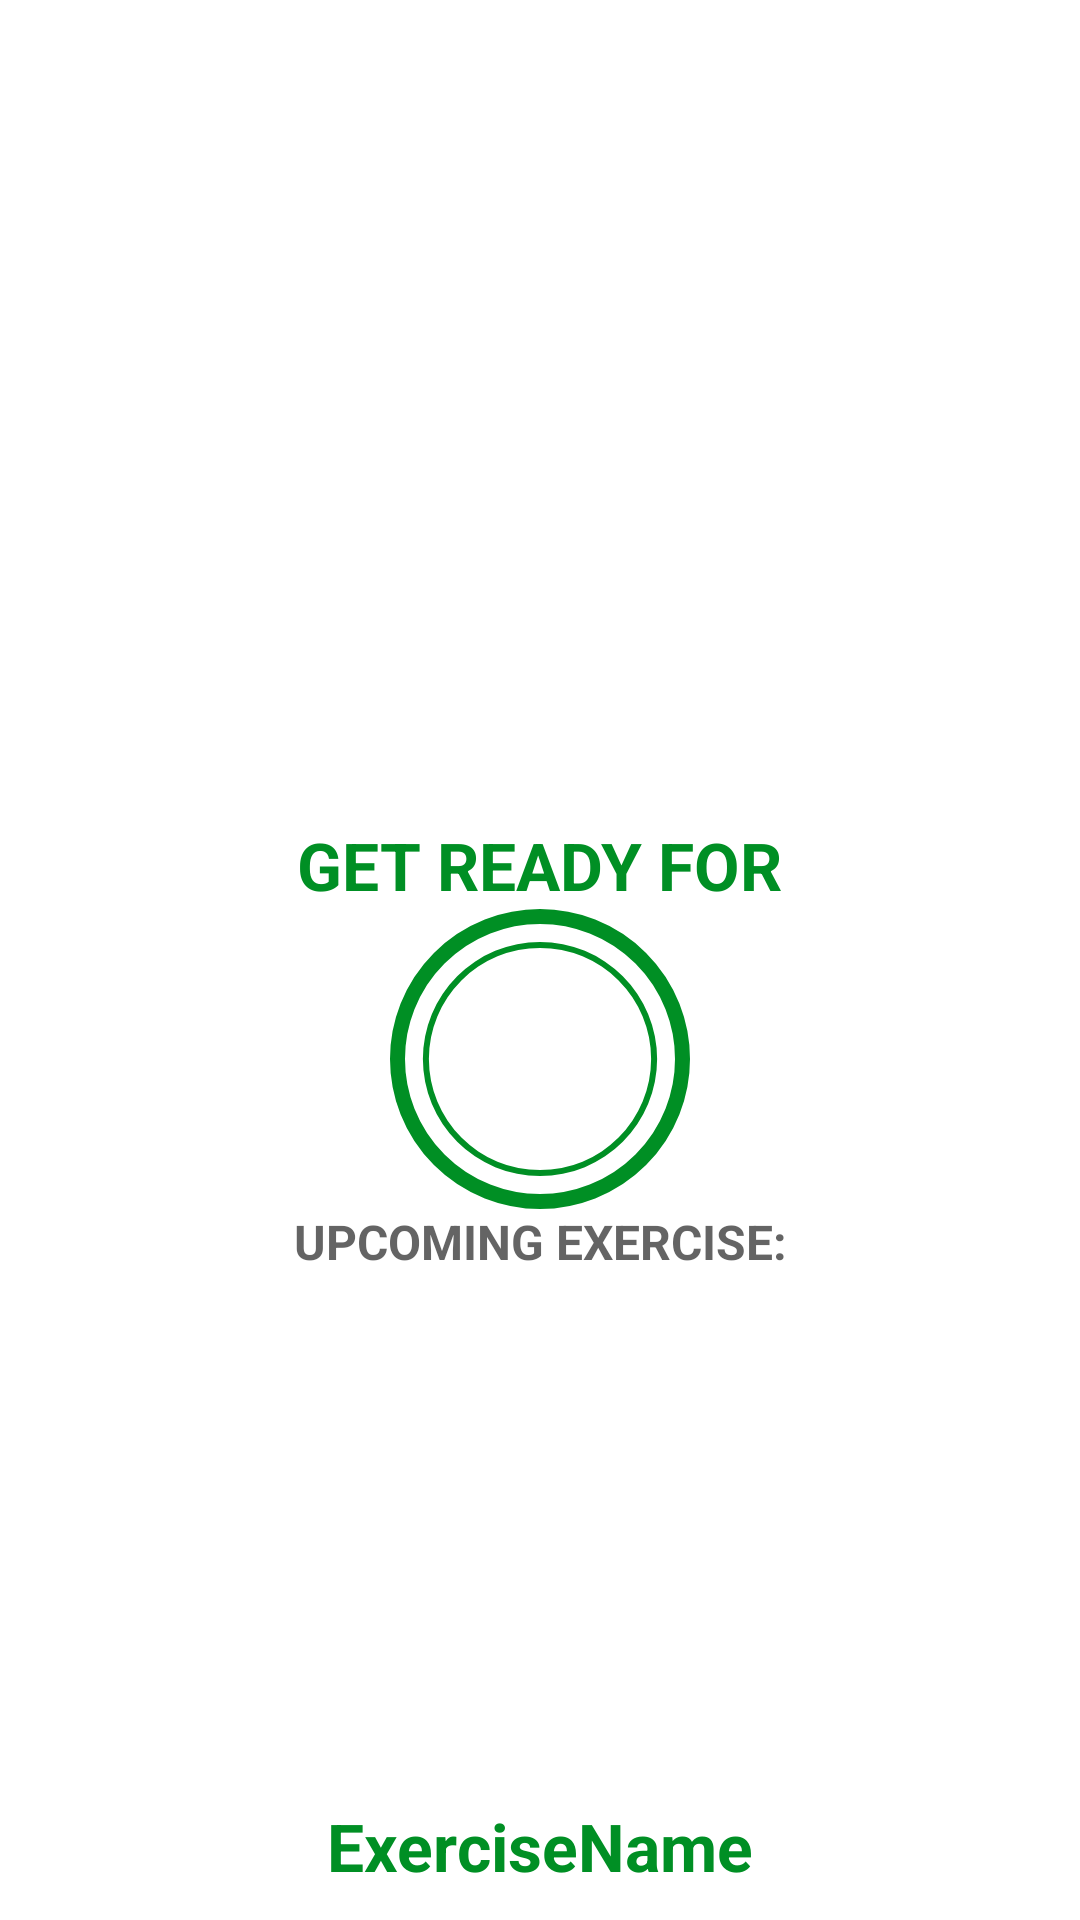

Layout XML and referenced resources for this Android screen:
<!-- AndroidManifest.xml: application theme Theme.ActiveExercise -->
<!-- res/layout/activity_exercise.xml -->
<?xml version="1.0" encoding="utf-8"?>
<androidx.constraintlayout.widget.ConstraintLayout xmlns:android="http://schemas.android.com/apk/res/android"
    xmlns:app="http://schemas.android.com/apk/res-auto"
    xmlns:tools="http://schemas.android.com/tools"
    android:layout_width="match_parent"
    android:layout_height="match_parent"
    tools:context=".ExerciseActivity">

    <androidx.appcompat.widget.Toolbar
        android:id="@+id/toolbarExercise"
        app:layout_constraintTop_toTopOf="parent"
        android:layout_width="match_parent"
        android:theme="@style/ToolbarTheme"
        android:layout_height="?android:attr/actionBarSize"
        android:background="@color/white"
        app:titleTextColor="@color/colorPrimary"
        />

    <TextView
        android:id="@+id/tvTitle"
        android:layout_width="wrap_content"
        android:layout_height="wrap_content"
        android:text="@string/get_ready_for"
        android:textSize="22sp"
        android:textColor="@color/colorAccent"
        android:textStyle="bold"
        app:layout_constraintBottom_toTopOf="@+id/flRestView"
        app:layout_constraintEnd_toEndOf="parent"
        app:layout_constraintStart_toStartOf="parent"
        />

    <FrameLayout
        android:id="@+id/flRestView"
        android:layout_width="100dp"
        android:layout_height="100dp"
        android:layout_marginTop="10dp"
        android:background="@drawable/item_circular_color_accent_border"
        app:layout_constraintBottom_toBottomOf="parent"
        app:layout_constraintEnd_toEndOf="parent"
        app:layout_constraintStart_toStartOf="parent"
        app:layout_constraintTop_toBottomOf="@+id/toolbarExercise">

        <ProgressBar
            android:id="@+id/progressBar"
            style="?android:attr/progressBarStyleHorizontal"
            android:layout_width="100dp"
            android:layout_height="100dp"
            android:layout_gravity="center"
            android:background="@drawable/circular_progress_gray"
            android:progressDrawable="@drawable/circular_progress_bar"
            android:indeterminate="false"
            android:max="10"
            android:progress="100"
            android:rotation="-90"/>

        <LinearLayout
            android:layout_width="60dp"
            android:layout_height="60dp"
            android:layout_gravity="center"
            android:background="@drawable/item_circular_color_accent_background"
            android:gravity="center">
            <TextView
                android:id="@+id/tvTimer"
                android:layout_width="wrap_content"
                android:layout_height="wrap_content"
                android:textColor="#FFFFFF"
                android:textSize="25sp"
                android:textStyle="bold"
                android:text="@string/_10"
                />
        </LinearLayout>

    </FrameLayout>

    <TextView
        android:id="@+id/tvUpcomingLabel"
        android:layout_width="wrap_content"
        android:layout_height="wrap_content"
        android:text="@string/upcoming_exercise"
        android:textColor="@color/colorPrimary"
        android:textSize="16sp"
        android:textStyle="bold"
        app:layout_constraintEnd_toEndOf="parent"
        app:layout_constraintStart_toStartOf="parent"
        app:layout_constraintTop_toBottomOf="@+id/flRestView"
        app:layout_constraintBottom_toTopOf="@id/tvUpcomingLabelName"
        tools:Visibility="visible"/>

    <TextView
        android:id="@+id/tvUpcomingLabelName"
        android:layout_width="wrap_content"
        android:layout_height="wrap_content"
        android:textColor="@color/colorPrimary"
        android:textSize="22sp"
        android:textStyle="bold"
        android:visibility="visible"
        app:layout_constraintEnd_toEndOf="parent"
        app:layout_constraintStart_toStartOf="parent"
        app:layout_constraintTop_toBottomOf="@+id/tvUpcomingLabel"
        tools:Visibility="visible"/>
    <ImageView
        android:id="@+id/ivImage"
        android:layout_width="match_parent"
        android:layout_height="0dp"
        android:scaleType="fitXY"
        android:src="@drawable/bow"
        android:visibility="invisible"
        app:layout_constraintBottom_toTopOf="@+id/tvExerciseName"
        app:layout_constraintTop_toBottomOf="@+id/toolbarExercise"
        tools:layout_editor_absoluteX="-67dp"
        android:contentDescription="@string/todos" />

    <TextView
        android:id="@+id/tvExerciseName"
        android:layout_width="wrap_content"
        android:layout_height="wrap_content"
        android:text="@string/exerciseName"
        android:textColor="@color/colorAccent"
        android:textSize="22sp"
        android:textStyle="bold"
        android:visibility="visible"
        app:layout_constraintEnd_toEndOf="parent"
        app:layout_constraintStart_toStartOf="parent"
        app:layout_constraintTop_toBottomOf="@+id/ivImage"
        tools:Visibility="visible"/>




    <FrameLayout
        android:id="@+id/flExerciseView"
        android:layout_width="100dp"
        android:layout_height="100dp"
        android:layout_marginTop="10dp"
        android:visibility="gone"
        tools:visibility="visible"
        android:background="@drawable/item_circular_color_accent_border"
        app:layout_constraintEnd_toEndOf="parent"
        app:layout_constraintStart_toStartOf="parent"
        app:layout_constraintTop_toBottomOf="@+id/tvExerciseName">

        <ProgressBar
            android:id="@+id/progressbarExercise"
            style="?android:attr/progressBarStyleHorizontal"
            android:layout_width="100dp"
            android:layout_height="100dp"
            android:layout_gravity="center"
            android:background="@drawable/circular_progress_gray"
            android:progressDrawable="@drawable/circular_progress_bar"
            android:indeterminate="false"
            android:max="30"
            android:progress="300"
            android:rotation="-90"/>

        <LinearLayout
            android:layout_width="60dp"
            android:layout_height="60dp"
            android:layout_gravity="center"
            android:background="@drawable/item_circular_color_accent_background"
            android:gravity="center">
            <TextView
                android:id="@+id/tvTimerExercise"
                android:layout_width="wrap_content"
                android:layout_height="wrap_content"
                android:textColor="#FFFFFF"
                android:textSize="25sp"
                android:textStyle="bold"
                android:text="@string/_30"
                />
        </LinearLayout>
    </FrameLayout>

    <androidx.recyclerview.widget.RecyclerView
        android:id="@+id/rvExerciseStatus"
        android:layout_width="wrap_content"
        android:layout_height="wrap_content"
        android:layout_margin="5dp"
        app:layout_constraintEnd_toEndOf="parent"
        app:layout_constraintStart_toStartOf="parent"
        app:layout_constraintTop_toBottomOf="@+id/flExerciseView"
        app:layout_constraintBottom_toBottomOf="parent" />





</androidx.constraintlayout.widget.ConstraintLayout>
<!-- resources referenced by this layout -->
<resources>
  <color name="colorAccent">#008f24</color>
  <color name="colorPrimary">#B2212121</color>
  <color name="white">#FFFFFFFF</color>
  <!-- drawable bow: png bitmap (drawable-v24, 110033 bytes) -->
  <!-- drawable circular_progress_bar (drawable) -->
  <?xml version="1.0" encoding="utf-8"?>
  <layer-list xmlns:android="http://schemas.android.com/apk/res/android">
      <item>
          <shape
              android:innerRadiusRatio="2.7"
              android:shape="ring"
              android:thicknessRatio="50.0"
              android:useLevel="true"
              >
              <solid android:color="@color/colorAccent"/>
  
          </shape>
  
      </item>
  
  </layer-list>
  <!-- drawable circular_progress_gray (drawable) -->
  <?xml version="1.0" encoding="utf-8"?>
  <layer-list xmlns:android="http://schemas.android.com/apk/res/android">
      <item>
          <shape
              android:innerRadiusRatio="2.7"
              android:shape="ring"
              android:thicknessRatio="50.0"
              android:useLevel="true"
              >
              <solid android:color="#D4DEE7"/>
  
          </shape>
  
      </item>
  
  </layer-list>
  <!-- drawable item_circular_color_accent_border (drawable) -->
  <?xml version="1.0" encoding="utf-8"?>
  <shape xmlns:android="http://schemas.android.com/apk/res/android"
      android:shape="oval"
      >
      <stroke
          android:width="5dp"
          android:color="@color/colorAccent"/>
      <solid android:color="@color/white"/>
  
  
  
  
  </shape>
  <string name="_10">10</string>
  <string name="_30">30</string>
  <string name="exerciseName">ExerciseName</string>
  <string name="get_ready_for">GET READY FOR</string>
  <string name="todos">TODO</string>
  <string name="upcoming_exercise">UPCOMING EXERCISE:</string>
  <style name="ToolbarTheme" parent="@style/ThemeOverlay.MaterialComponents.ActionBar">
          <item name="colorControlNormal">@color/toolbar_color_control_normal</item>
      </style>
  <style name="Theme.ActiveExercise" parent="Theme.MaterialComponents.DayNight.NoActionBar">
          
          <item name="colorPrimary">@color/purple_500</item>
          <item name="colorPrimaryVariant">@color/purple_700</item>
          <item name="colorOnPrimary">@color/white</item>
          
          <item name="colorSecondary">@color/teal_200</item>
          <item name="colorSecondaryVariant">@color/teal_700</item>
          <item name="colorOnSecondary">@color/black</item>
          
          <item name="android:statusBarColor">?attr/colorPrimaryVariant</item>
          
      </style>
  <color name="toolbar_color_control_normal">#000000</color>
  <color name="purple_500">#FF6200EE</color>
  <color name="purple_700">#FF3700B3</color>
  <color name="teal_200">#FF03DAC5</color>
  <color name="teal_700">#FF018786</color>
  <color name="black">#FF000000</color>
</resources>
